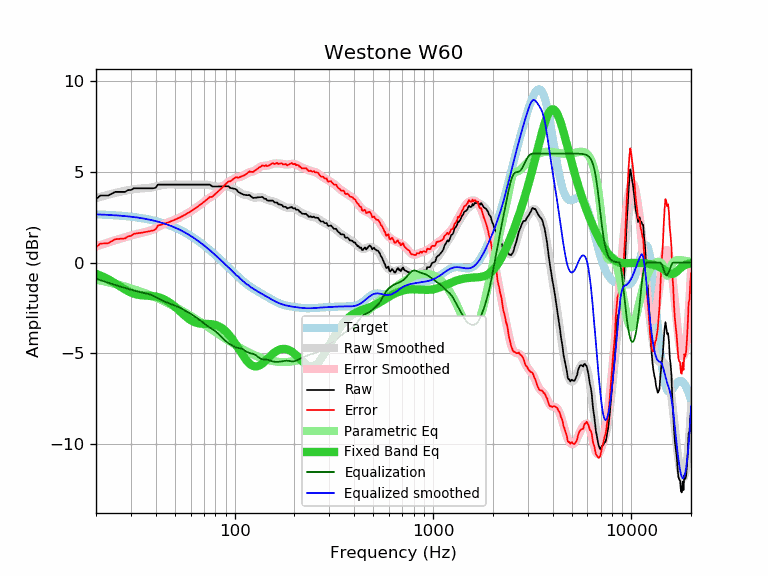

The file beside this chart, header and first rows:
frequency, raw, error, smoothed, error_smoothed, equalization, parametric_eq, equalized_raw, equalized_smoothed, target
20, 3.49, 0.84, 3.54, 0.89, -0.89, -0.62, 2.60, 2.66, 2.66
21, 3.69, 1.04, 3.61, 0.97, -0.97, -0.71, 2.73, 2.65, 2.65
22, 3.69, 1.05, 3.68, 1.04, -1.04, -0.81, 2.65, 2.64, 2.64
23, 3.69, 1.06, 3.73, 1.11, -1.11, -0.91, 2.58, 2.63, 2.63
24, 3.79, 1.18, 3.79, 1.17, -1.17, -1.03, 2.62, 2.62, 2.62
25, 3.89, 1.29, 3.84, 1.23, -1.23, -1.14, 2.66, 2.60, 2.60
26, 3.89, 1.30, 3.88, 1.29, -1.29, -1.26, 2.60, 2.59, 2.59
27, 3.89, 1.32, 3.92, 1.34, -1.34, -1.37, 2.55, 2.58, 2.58
28, 3.89, 1.33, 3.95, 1.39, -1.39, -1.48, 2.50, 2.56, 2.56
29, 3.99, 1.45, 3.99, 1.44, -1.44, -1.57, 2.55, 2.54, 2.54
30, 3.99, 1.47, 4.02, 1.49, -1.49, -1.65, 2.50, 2.53, 2.53
31, 4.09, 1.58, 4.04, 1.53, -1.53, -1.71, 2.56, 2.51, 2.51
32, 4.09, 1.60, 4.06, 1.57, -1.57, -1.75, 2.52, 2.49, 2.49
33, 4.09, 1.62, 4.07, 1.61, -1.61, -1.78, 2.48, 2.47, 2.47
34, 4.09, 1.65, 4.08, 1.64, -1.64, -1.80, 2.45, 2.44, 2.44
35, 4.09, 1.67, 4.09, 1.67, -1.67, -1.81, 2.42, 2.42, 2.42
36, 4.09, 1.69, 4.10, 1.70, -1.70, -1.82, 2.39, 2.40, 2.40
37, 4.09, 1.72, 4.11, 1.74, -1.74, -1.82, 2.35, 2.37, 2.37
38, 4.09, 1.75, 4.13, 1.78, -1.78, -1.83, 2.31, 2.34, 2.34
39, 4.09, 1.78, 4.15, 1.84, -1.84, -1.85, 2.25, 2.32, 2.32
40, 4.12, 1.83, 4.18, 1.89, -1.89, -1.87, 2.23, 2.29, 2.29
41, 4.29, 2.04, 4.21, 1.96, -1.96, -1.90, 2.34, 2.26, 2.26
42, 4.29, 2.07, 4.24, 2.02, -2.02, -1.93, 2.28, 2.22, 2.22
43, 4.29, 2.10, 4.26, 2.07, -2.07, -1.97, 2.22, 2.19, 2.19
44, 4.29, 2.13, 4.28, 2.13, -2.13, -2.02, 2.17, 2.16, 2.16
45, 4.29, 2.17, 4.29, 2.17, -2.17, -2.07, 2.12, 2.12, 2.12
46, 4.29, 2.21, 4.30, 2.21, -2.21, -2.14, 2.08, 2.09, 2.09
47, 4.29, 2.24, 4.30, 2.25, -2.25, -2.20, 2.04, 2.05, 2.05
48, 4.29, 2.28, 4.30, 2.29, -2.29, -2.28, 2.00, 2.01, 2.01
49, 4.29, 2.32, 4.30, 2.33, -2.33, -2.35, 1.97, 1.97, 1.97
50, 4.29, 2.36, 4.29, 2.36, -2.36, -2.43, 1.93, 1.93, 1.93
51, 4.29, 2.40, 4.29, 2.40, -2.40, -2.51, 1.89, 1.89, 1.89
52, 4.29, 2.45, 4.29, 2.45, -2.45, -2.60, 1.85, 1.85, 1.85
53, 4.29, 2.49, 4.29, 2.49, -2.49, -2.68, 1.80, 1.80, 1.80
54, 4.29, 2.53, 4.29, 2.53, -2.53, -2.76, 1.76, 1.76, 1.76
55, 4.29, 2.58, 4.29, 2.58, -2.58, -2.84, 1.71, 1.71, 1.71
56, 4.29, 2.63, 4.29, 2.63, -2.63, -2.92, 1.67, 1.66, 1.66
57, 4.29, 2.67, 4.29, 2.67, -2.67, -2.99, 1.62, 1.62, 1.62
58, 4.29, 2.72, 4.29, 2.72, -2.72, -3.05, 1.57, 1.57, 1.57
59, 4.29, 2.77, 4.29, 2.77, -2.77, -3.11, 1.52, 1.52, 1.52
60, 4.29, 2.82, 4.29, 2.82, -2.82, -3.17, 1.47, 1.47, 1.47
61, 4.29, 2.87, 4.29, 2.87, -2.87, -3.21, 1.42, 1.42, 1.42
62, 4.29, 2.92, 4.29, 2.92, -2.92, -3.25, 1.37, 1.37, 1.37
63, 4.29, 2.97, 4.29, 2.97, -2.97, -3.28, 1.32, 1.32, 1.32
64, 4.29, 3.02, 4.29, 3.02, -3.02, -3.31, 1.27, 1.27, 1.27
65, 4.29, 3.07, 4.29, 3.07, -3.07, -3.33, 1.22, 1.22, 1.22
66, 4.29, 3.13, 4.29, 3.13, -3.13, -3.35, 1.16, 1.16, 1.16
67, 4.29, 3.18, 4.29, 3.18, -3.18, -3.36, 1.11, 1.11, 1.11
68, 4.29, 3.23, 4.29, 3.24, -3.24, -3.36, 1.05, 1.06, 1.06
69, 4.29, 3.29, 4.30, 3.29, -3.29, -3.37, 1.00, 1.00, 1.00
70, 4.29, 3.34, 4.30, 3.35, -3.35, -3.37, 0.95, 0.95, 0.95
71, 4.29, 3.39, 4.29, 3.40, -3.40, -3.37, 0.89, 0.90, 0.90
72, 4.29, 3.45, 4.29, 3.45, -3.45, -3.37, 0.84, 0.84, 0.84
73, 4.29, 3.50, 4.28, 3.49, -3.49, -3.37, 0.80, 0.79, 0.79
74, 4.29, 3.56, 4.27, 3.54, -3.54, -3.37, 0.75, 0.73, 0.73
75, 4.29, 3.61, 4.26, 3.58, -3.58, -3.38, 0.71, 0.68, 0.68
76, 4.24, 3.62, 4.24, 3.62, -3.62, -3.38, 0.63, 0.63, 0.63
77, 4.19, 3.62, 4.23, 3.65, -3.65, -3.39, 0.54, 0.57, 0.57
78, 4.19, 3.67, 4.21, 3.69, -3.69, -3.40, 0.50, 0.52, 0.52
79, 4.19, 3.73, 4.20, 3.74, -3.74, -3.41, 0.45, 0.46, 0.46
... 553 more rows
